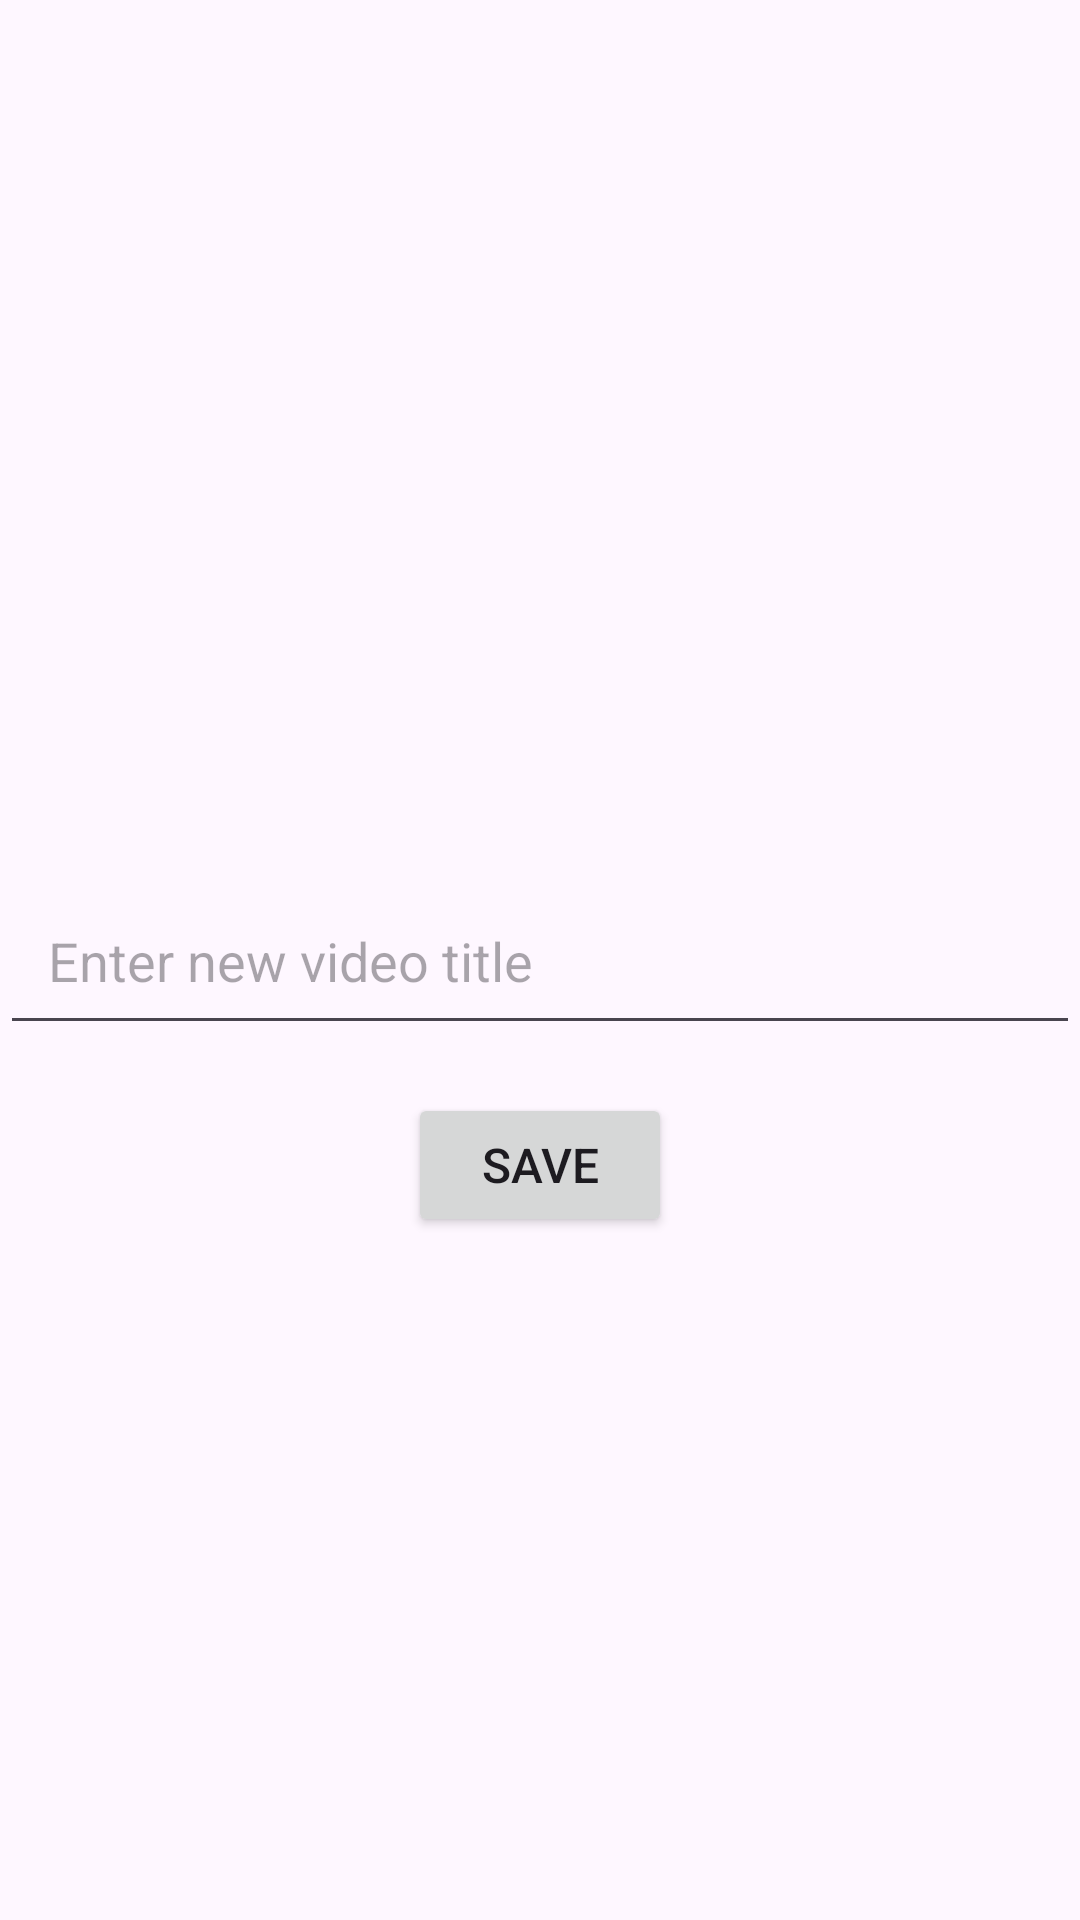

This screen was rendered from an Android layout file. Write that file and the resources it references.
<!-- AndroidManifest.xml: application theme Theme.VideoSharingGood -->
<!-- res/layout/activity_edit_video.xml -->
<?xml version="1.0" encoding="utf-8"?>
<androidx.constraintlayout.widget.ConstraintLayout xmlns:android="http://schemas.android.com/apk/res/android"
    xmlns:app="http://schemas.android.com/apk/res-auto"
    xmlns:tools="http://schemas.android.com/tools"
    android:layout_width="match_parent"
    android:layout_height="match_parent"
    tools:context=".EditVideoActivity">

    <EditText
        android:id="@+id/editTitle"
        android:layout_width="0dp"
        android:layout_height="wrap_content"
        android:hint="Enter new video title"
        android:textSize="18sp"
        app:layout_constraintBottom_toBottomOf="parent"
        app:layout_constraintEnd_toEndOf="parent"
        app:layout_constraintStart_toStartOf="parent"
        app:layout_constraintTop_toTopOf="parent"
        android:padding="16dp"/>

    <Button
        android:id="@+id/btnSave"
        android:layout_width="wrap_content"
        android:layout_height="wrap_content"
        android:text="Save"
        android:textSize="16sp"
        app:layout_constraintTop_toBottomOf="@id/editTitle"
        app:layout_constraintEnd_toEndOf="parent"
        app:layout_constraintStart_toStartOf="parent"
        android:layout_marginTop="16dp"
        android:padding="12dp"/>

</androidx.constraintlayout.widget.ConstraintLayout>
<!-- resources referenced by this layout -->
<resources>
  <style name="Theme.VideoSharingGood" parent="Base.Theme.VideoSharingGood" />
  <style name="Base.Theme.VideoSharingGood" parent="Theme.Material3.DayNight.NoActionBar">
          
          
      </style>
</resources>
